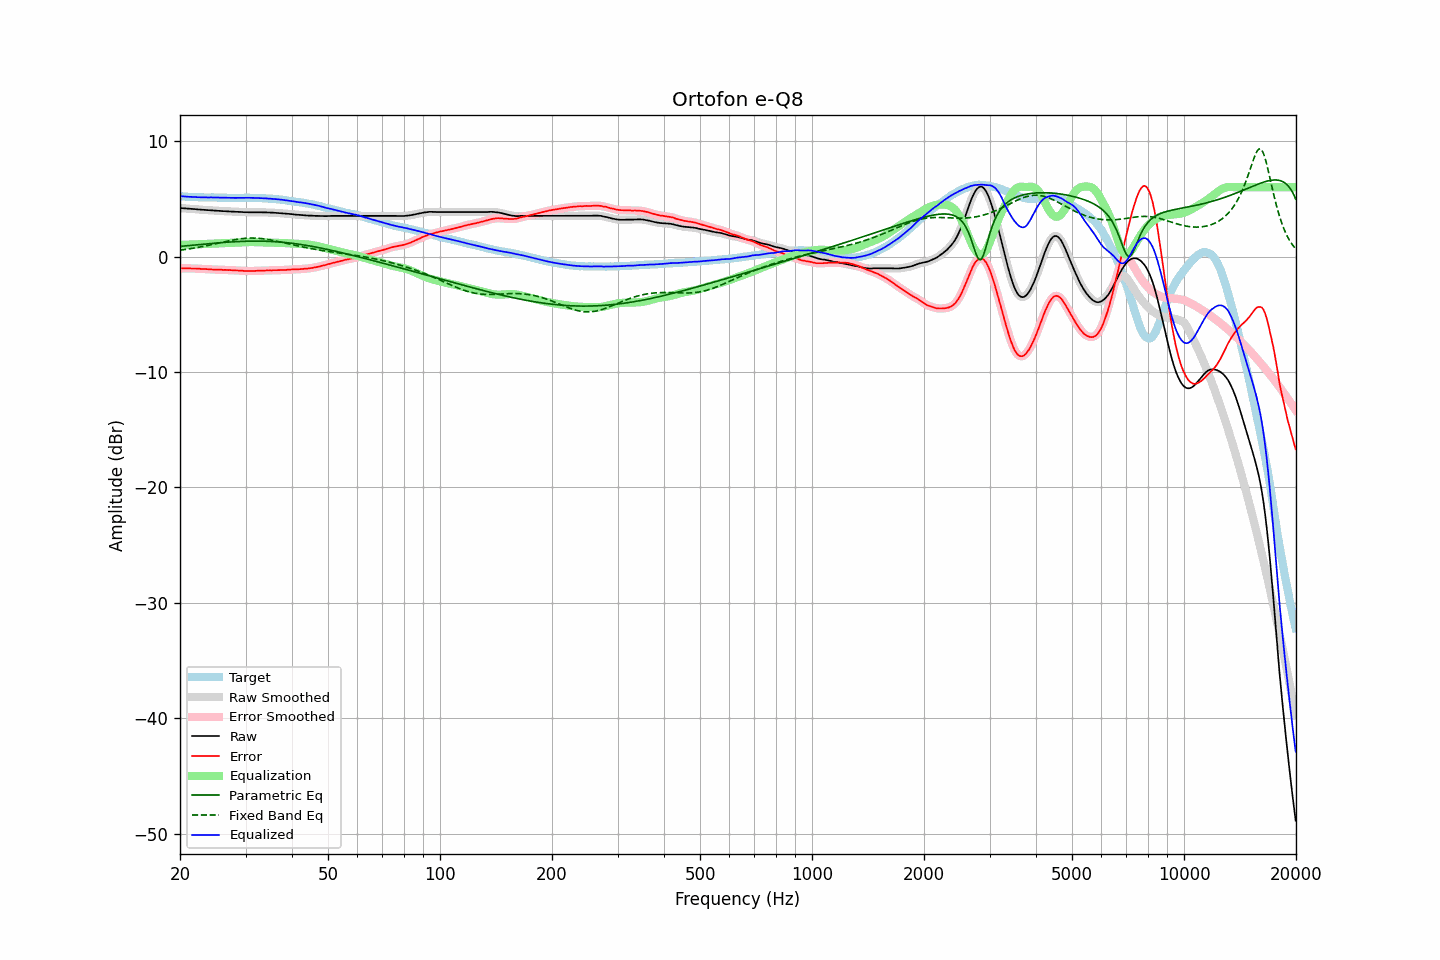

The table this chart was drawn from, first rows:
frequency, raw, error, smoothed, error_smoothed, equalization, parametric_eq, fixed_band_eq, equalized_raw, equalized_smoothed, target
20.00, 4.20, -1.03, 4.20, -1.03, 1.03, 0.88, 0.55, 5.23, 5.23, 5.23
20.20, 4.19, -1.02, 4.19, -1.03, 1.03, 0.89, 0.56, 5.22, 5.22, 5.21
20.40, 4.18, -1.02, 4.18, -1.03, 1.03, 0.90, 0.58, 5.20, 5.20, 5.20
20.61, 4.17, -1.03, 4.17, -1.03, 1.03, 0.92, 0.60, 5.19, 5.19, 5.20
20.81, 4.16, -1.02, 4.16, -1.02, 1.03, 0.93, 0.62, 5.18, 5.18, 5.18
21.02, 4.15, -1.02, 4.15, -1.03, 1.03, 0.94, 0.64, 5.18, 5.18, 5.17
21.23, 4.14, -1.02, 4.14, -1.03, 1.03, 0.95, 0.67, 5.17, 5.17, 5.16
21.44, 4.13, -1.04, 4.13, -1.04, 1.03, 0.97, 0.69, 5.16, 5.16, 5.17
21.66, 4.12, -1.04, 4.12, -1.04, 1.04, 0.98, 0.71, 5.16, 5.16, 5.16
21.87, 4.11, -1.04, 4.11, -1.04, 1.04, 0.99, 0.74, 5.15, 5.15, 5.15
22.09, 4.10, -1.04, 4.09, -1.05, 1.05, 1.01, 0.76, 5.15, 5.14, 5.14
22.31, 4.08, -1.06, 4.08, -1.05, 1.06, 1.02, 0.78, 5.13, 5.14, 5.14
22.54, 4.07, -1.06, 4.07, -1.07, 1.06, 1.03, 0.81, 5.13, 5.13, 5.13
22.76, 4.06, -1.08, 4.06, -1.07, 1.07, 1.05, 0.84, 5.13, 5.13, 5.14
22.99, 4.05, -1.08, 4.05, -1.08, 1.08, 1.06, 0.86, 5.12, 5.12, 5.13
23.22, 4.04, -1.08, 4.04, -1.08, 1.08, 1.07, 0.89, 5.12, 5.12, 5.12
23.45, 4.03, -1.09, 4.03, -1.09, 1.09, 1.09, 0.92, 5.12, 5.12, 5.12
23.69, 4.02, -1.10, 4.02, -1.09, 1.10, 1.10, 0.95, 5.12, 5.12, 5.12
23.92, 4.01, -1.11, 4.01, -1.10, 1.11, 1.11, 0.98, 5.11, 5.12, 5.11
24.16, 4.01, -1.11, 4.00, -1.11, 1.11, 1.12, 1.01, 5.12, 5.12, 5.11
24.40, 4.00, -1.13, 4.00, -1.12, 1.12, 1.14, 1.04, 5.12, 5.12, 5.12
24.65, 3.99, -1.13, 3.99, -1.13, 1.13, 1.15, 1.07, 5.11, 5.11, 5.12
24.89, 3.98, -1.13, 3.98, -1.14, 1.13, 1.16, 1.10, 5.11, 5.11, 5.11
25.14, 3.97, -1.13, 3.97, -1.14, 1.14, 1.17, 1.13, 5.11, 5.11, 5.10
25.39, 3.96, -1.14, 3.96, -1.14, 1.14, 1.18, 1.16, 5.10, 5.10, 5.10
25.65, 3.95, -1.14, 3.95, -1.15, 1.15, 1.19, 1.19, 5.10, 5.10, 5.09
25.91, 3.94, -1.15, 3.94, -1.15, 1.15, 1.20, 1.23, 5.09, 5.09, 5.09
26.16, 3.93, -1.17, 3.93, -1.16, 1.16, 1.22, 1.26, 5.08, 5.09, 5.10
26.43, 3.93, -1.16, 3.92, -1.17, 1.16, 1.23, 1.29, 5.09, 5.09, 5.09
26.69, 3.92, -1.17, 3.92, -1.17, 1.17, 1.24, 1.32, 5.09, 5.09, 5.09
26.96, 3.91, -1.18, 3.91, -1.17, 1.17, 1.25, 1.35, 5.08, 5.08, 5.08
27.23, 3.90, -1.18, 3.90, -1.18, 1.18, 1.25, 1.38, 5.08, 5.08, 5.07
27.50, 3.89, -1.18, 3.89, -1.19, 1.19, 1.26, 1.40, 5.07, 5.08, 5.07
27.77, 3.89, -1.19, 3.88, -1.19, 1.19, 1.27, 1.43, 5.08, 5.08, 5.08
28.05, 3.88, -1.20, 3.88, -1.20, 1.20, 1.28, 1.45, 5.08, 5.08, 5.08
28.33, 3.87, -1.21, 3.87, -1.21, 1.21, 1.29, 1.48, 5.08, 5.08, 5.08
28.62, 3.87, -1.21, 3.86, -1.22, 1.22, 1.29, 1.50, 5.08, 5.08, 5.08
28.90, 3.86, -1.23, 3.86, -1.22, 1.22, 1.30, 1.52, 5.08, 5.08, 5.09
29.19, 3.86, -1.23, 3.85, -1.23, 1.23, 1.31, 1.54, 5.09, 5.09, 5.08
29.48, 3.85, -1.24, 3.85, -1.24, 1.24, 1.31, 1.56, 5.09, 5.09, 5.08
29.78, 3.84, -1.24, 3.84, -1.25, 1.25, 1.32, 1.57, 5.08, 5.09, 5.08
30.08, 3.84, -1.26, 3.84, -1.25, 1.25, 1.32, 1.58, 5.09, 5.09, 5.10
30.38, 3.84, -1.25, 3.83, -1.26, 1.25, 1.33, 1.59, 5.09, 5.09, 5.09
30.68, 3.83, -1.26, 3.83, -1.26, 1.26, 1.33, 1.60, 5.08, 5.09, 5.09
30.99, 3.83, -1.26, 3.83, -1.26, 1.26, 1.33, 1.60, 5.08, 5.08, 5.08
31.30, 3.83, -1.26, 3.83, -1.26, 1.25, 1.33, 1.60, 5.08, 5.08, 5.08
31.61, 3.83, -1.25, 3.83, -1.25, 1.25, 1.33, 1.60, 5.08, 5.08, 5.08
31.93, 3.83, -1.24, 3.83, -1.24, 1.24, 1.34, 1.59, 5.07, 5.07, 5.07
32.24, 3.83, -1.24, 3.83, -1.24, 1.24, 1.34, 1.59, 5.07, 5.07, 5.07
32.57, 3.83, -1.23, 3.83, -1.23, 1.23, 1.33, 1.58, 5.06, 5.06, 5.05
32.89, 3.83, -1.22, 3.83, -1.23, 1.23, 1.33, 1.56, 5.06, 5.06, 5.05
33.22, 3.83, -1.22, 3.82, -1.23, 1.22, 1.33, 1.55, 5.05, 5.05, 5.05
33.55, 3.82, -1.23, 3.82, -1.22, 1.22, 1.33, 1.53, 5.04, 5.04, 5.05
33.89, 3.82, -1.22, 3.82, -1.22, 1.22, 1.32, 1.51, 5.03, 5.03, 5.03
34.23, 3.82, -1.20, 3.81, -1.21, 1.21, 1.32, 1.49, 5.03, 5.03, 5.02
34.57, 3.81, -1.21, 3.81, -1.21, 1.21, 1.31, 1.47, 5.02, 5.02, 5.02
34.92, 3.81, -1.20, 3.81, -1.20, 1.20, 1.31, 1.45, 5.01, 5.01, 5.01
35.27, 3.80, -1.22, 3.80, -1.20, 1.20, 1.30, 1.42, 5.00, 5.00, 5.01
35.62, 3.80, -1.18, 3.80, -1.19, 1.19, 1.29, 1.39, 4.99, 4.99, 4.98
35.97, 3.79, -1.19, 3.79, -1.19, 1.19, 1.28, 1.36, 4.98, 4.98, 4.98
... 635 more rows
